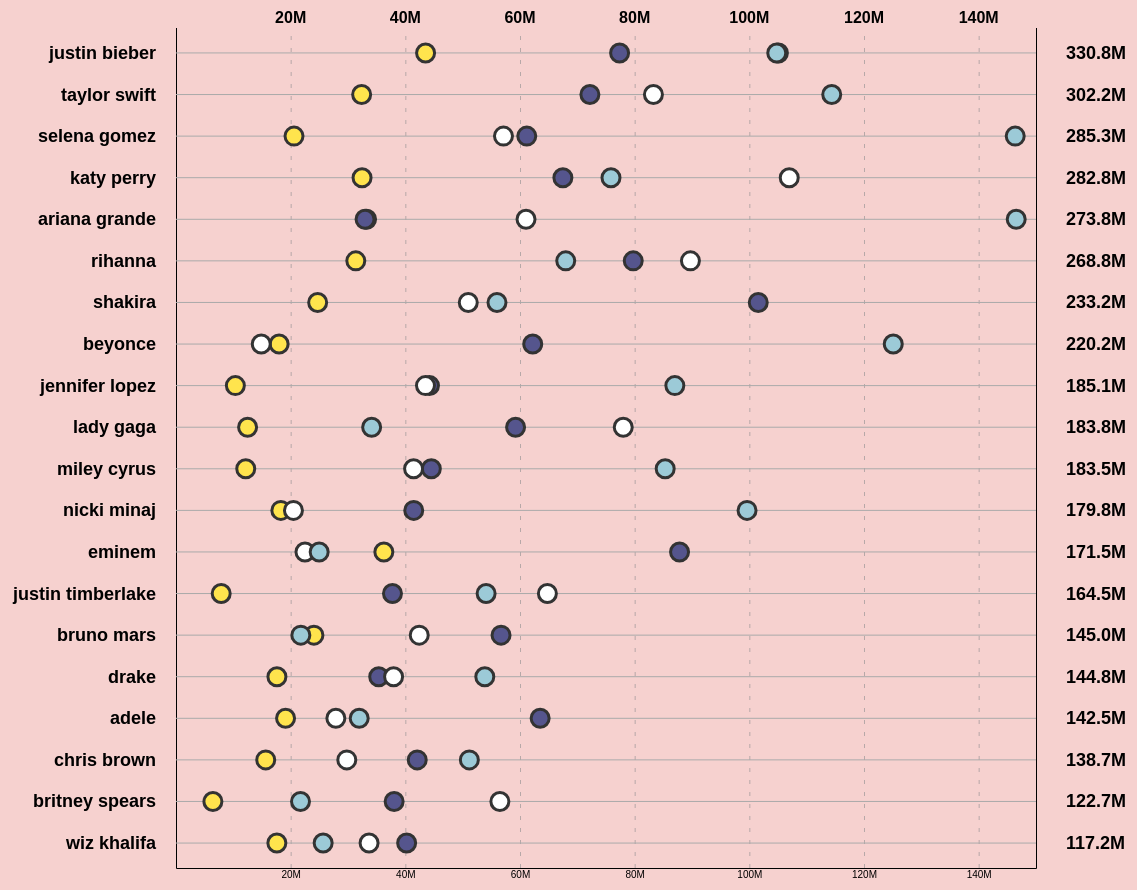
D3 v7 page, settled after 480 driven frames (8 s of simulated time); the page loaded 1 data file(s).


// ── script.js
const margin = { top: 20, right: 120, bottom: 40, left: 220 };
const width = 1200;
const height = 900;

const svg = d3.select("#chart")
  .append("svg")
  .attr("width", width)
  .attr("height", height);

const platformColors = {
  YouTube: "#ffe44d",
  Facebook: "#55558d",
  Twitter: "#ffffff",
  Instagram: "#9ccad7"
};

const platformFields = {
  YouTube: "youtube",
  Facebook: "facebook",
  Twitter: "twitter",
  Instagram: "instagram"
};

d3.csv("social.csv").then((data) => {
  data.forEach((d) => {
    d.Artist = d.id.trim();

    Object.entries(platformFields).forEach(([platform, field]) => {
      d[platform] = +d[field] / 1000000;
    });

    d.Total = +d.total / 1000000;
  });

  const maxMillions = d3.max(data, (d) => d3.max(Object.keys(platformFields), (platform) => d[platform]));
  const maxDomain = Math.max(150, Math.ceil(maxMillions / 10) * 10);

  const x = d3.scaleLinear()
    .domain([0, maxDomain])
    .range([margin.left, width - margin.right]);

  const y = d3.scalePoint()
    .domain(data.map((d) => d.Artist))
    .range([margin.top, height - margin.bottom])
    .padding(0.6);

  svg.append("g")
    .attr("class", "grid")
    .attr("transform", "translate(0," + (height - margin.bottom) + ")")
    .call(
      d3.axisBottom(x)
        .tickValues(d3.range(20, maxDomain + 1, 20))
        .tickSize(-(height - margin.top - margin.bottom))
        .tickFormat((d) => d + "M")
    );

  svg.selectAll(".hline")
    .data(data)
    .enter()
    .append("line")
    .attr("x1", margin.left)
    .attr("x2", width - margin.right)
    .attr("y1", (d) => y(d.Artist))
    .attr("y2", (d) => y(d.Artist))
    .attr("stroke", "#aaa");

  svg.selectAll(".artist")
    .data(data)
    .enter()
    .append("text")
    .attr("class", "artist")
    .attr("x", margin.left - 20)
    .attr("y", (d) => y(d.Artist) + 6)
    .attr("text-anchor", "end")
    .text((d) => d.Artist);

  svg.selectAll(".total")
    .data(data)
    .enter()
    .append("text")
    .attr("class", "total")
    .attr("x", width - 90)
    .attr("y", (d) => y(d.Artist) + 6)
    .text((d) => d.Total.toFixed(1) + "M");

  svg.selectAll(".ticks")
    .data(d3.range(20, maxDomain + 1, 20))
    .enter()
    .append("text")
    .attr("x", (d) => x(d))
    .attr("y", 15)
    .attr("text-anchor", "middle")
    .style("font-weight", "bold")
    .text((d) => d + "M");

  Object.entries(platformColors).forEach(([platform, color]) => {
    svg.selectAll(`.${platform.toLowerCase()}`)
      .data(data)
      .enter()
      .append("circle")
      .attr("cx", (d) => x(d[platform]))
      .attr("cy", (d) => y(d.Artist))
      .attr("r", 9)
      .attr("fill", color)
      .attr("class", `dot ${platform.toLowerCase()}`);
  });
});

### data: social.csv
id, instagram, youtube, facebook, twitter, total
justin bieber, 104782232, 43531256, 77372351, 105068716, 330754555
taylor swift, 114372645, 32380560, 72193070, 83273180, 302219455
selena gomez, 146374129, 20583340, 61182590, 57118159, 285258218
katy perry, 75871024, 32450841, 67480803, 106959962, 282762630
ariana grande, 146546624, 33237612, 32975000, 61049293, 273808529
rihanna, 67978213, 31361101, 79750007, 89726087, 268815408
shakira, 55986489, 24708939, 101556490, 50977347, 233229265
beyonce, 125101685, 17984913, 62219752, 14873106, 220179456
jennifer lopez, 87006642, 10353774, 44213095, 43514120, 185087631
lady gaga, 34125230, 12487837, 59227871, 78007600, 183848538
miley cyrus, 85322917, 12164860, 44533159, 41440328, 183461264
nicki minaj, 99601250, 18286961, 41467397, 20484942, 179840550
eminem, 24972463, 36252581, 87828237, 22496536, 171549817
justin timberlake, 54089343, 7884093, 37757919, 64777896, 164509251
bruno mars, 21774986, 24056505, 56694057, 42425257, 144950805
drake, 53860024, 17603987, 35358072, 37949898, 144771981
adele, 31955038, 19110396, 63514177, 27882607, 142462218
chris brown, 51165432, 15650010, 42073042, 29790160, 138678644
britney spears, 21715172, 6437232, 38047089, 56492210, 122691703
wiz khalifa, 25666671, 17593167, 40228048, 33676167, 117164053